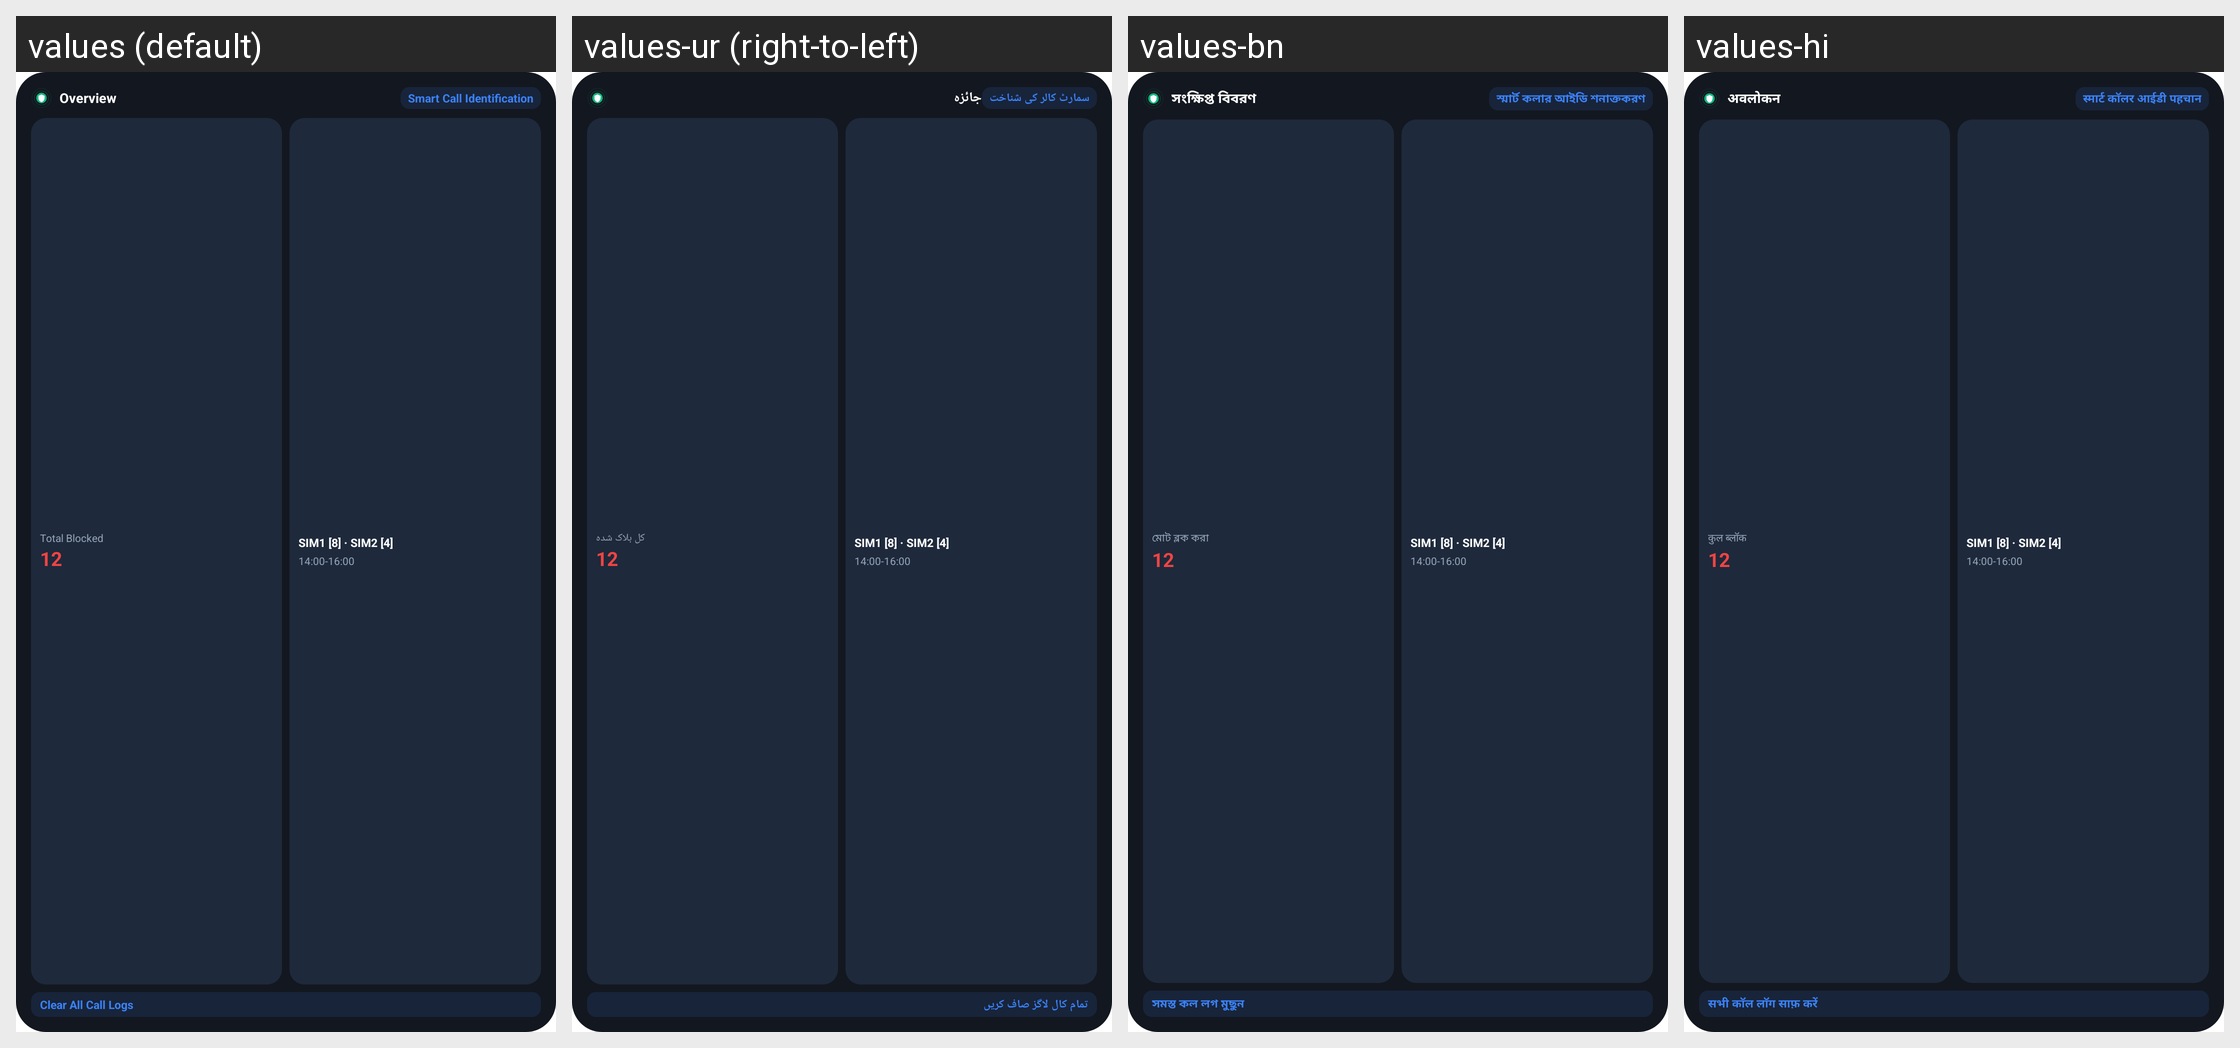

Strings drawn on this Android screen and how each of the app's shown locales translates them:
Android screen res/layout/widget_preview_dashboard_overview.xml rendered under 4 locales, left to right: values (default), values-ur (right-to-left), values-bn, values-hi. Device: Nexus 5 (rendered at 1080×1920; each locale shown at half size, 540×960, under a caption strip naming it); theme Theme.MaterialComponents.DayNight.NoActionBar.
Other locales in the repository, not shown: values-af, values-am, values-ar, values-cs, values-da, values-de, values-el, values-en, values-es, values-et, values-fa, values-fi, values-fil, values-fr, values-ha, values-he, values-id, values-it, values-ja, values-ko, values-ms, values-my, values-nl, values-no, values-pl, values-pt, values-ro, values-ru, values-sk, values-sv, values-sw, values-th, values-tr, values-uk, values-uz, values-vi, values-xh, values-zh, values-zh-rCN, values-zh-rHK, values-zh-rMO, values-zh-rTW, values-zu.
Strings drawn on this screen, with the default value and each locale's value (text and hints the layout hard-codes, and strings that could not be matched under every locale, appear in the picture but are not listed):

overview
  values: Overview
  values-ur: جائزہ
  values-bn: সংক্ষিপ্ত বিবরণ
  values-hi: अवलोकन

smart_caller_id
  values: Smart Call Identification
  values-ur: سمارٹ کالر کی شناخت
  values-bn: স্মার্ট কলার আইডি শনাক্তকরণ
  values-hi: स्मार्ट कॉलर आईडी पहचान

total_blocked
  values: Total Blocked
  values-ur: کل بلاک شدہ
  values-bn: মোট ব্লক করা
  values-hi: कुल ब्लॉक

clear_all_call_logs
  values: Clear All Call Logs
  values-ur: تمام کال لاگز صاف کریں
  values-bn: সমস্ত কল লগ মুছুন
  values-hi: सभी कॉल लॉग साफ़ करें
